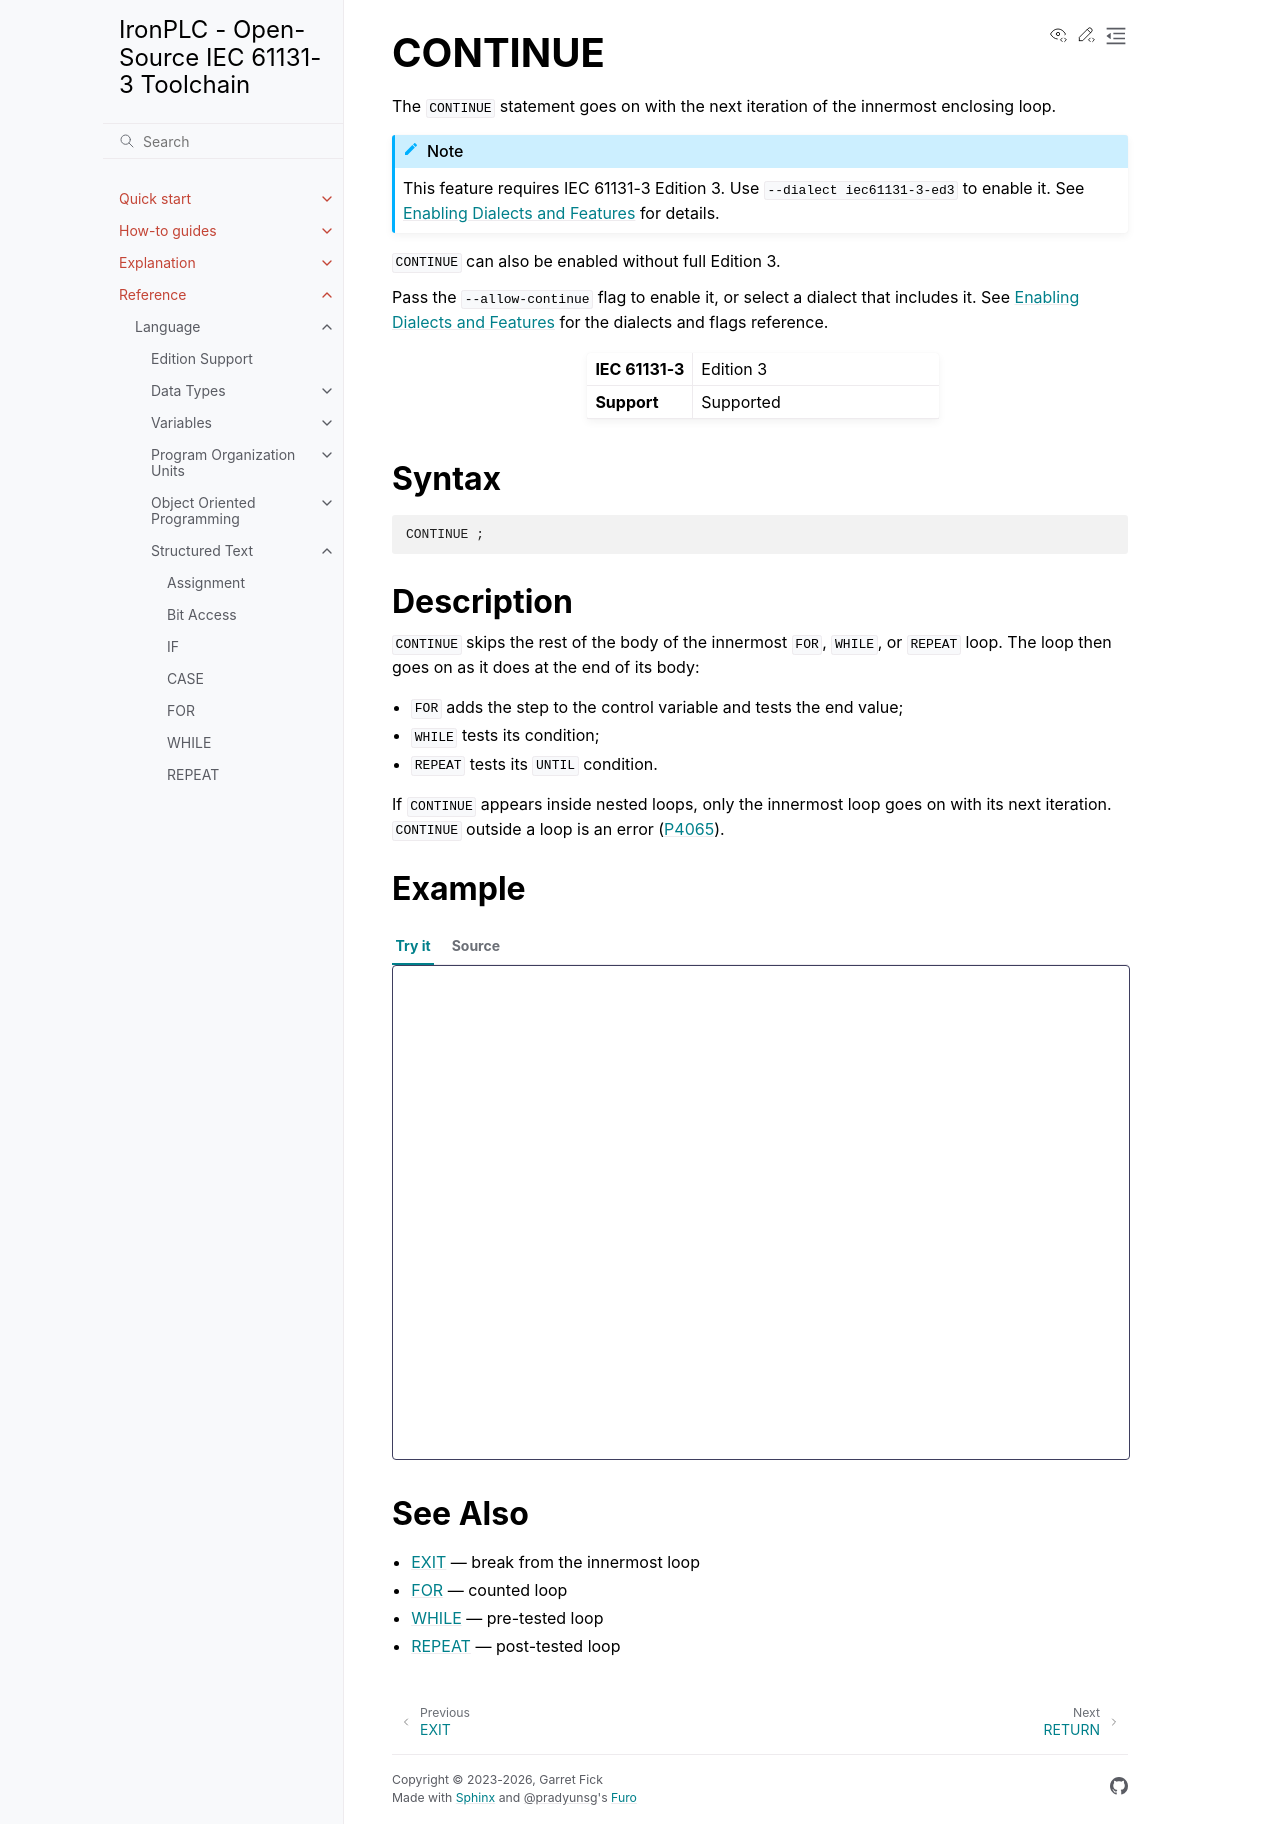

repository: ironplc/ironplc · page: reference/language/structured-text/continue.html · generator: sphinx

========
CONTINUE
========

The ``CONTINUE`` statement goes on with the next iteration of the innermost
enclosing loop.

.. include:: ../../../includes/requires-edition3.rst

``CONTINUE`` can also be enabled without full Edition 3.

.. |flag| replace:: ``--allow-continue``
.. include:: /includes/enabled-by-flag.rst

.. list-table::
   :widths: 30 70

   * - **IEC 61131-3**
     - Edition 3
   * - **Support**
     - Supported

Syntax
------

.. code-block:: bnf

   CONTINUE ;

Description
-----------

``CONTINUE`` skips the rest of the body of the innermost ``FOR``, ``WHILE``,
or ``REPEAT`` loop. The loop then goes on as it does at the end of its body:

- ``FOR`` adds the step to the control variable and tests the end value;
- ``WHILE`` tests its condition;
- ``REPEAT`` tests its ``UNTIL`` condition.

If ``CONTINUE`` appears inside nested loops, only the innermost loop goes
on with its next iteration. ``CONTINUE`` outside a loop is an error
(:doc:`P4065 </reference/compiler/problems/P4065>`).

Example
-------

.. playground::
   :dialect: iec61131-3-ed3

   PROGRAM main
       VAR
           i : INT;
           odd_sum : INT := 0;
       END_VAR

       FOR i := 1 TO 10 DO
           IF i MOD 2 = 0 THEN
               CONTINUE;
           END_IF;
           odd_sum := odd_sum + i;
       END_FOR;
   END_PROGRAM

See Also
--------

- :doc:`exit` — break from the innermost loop
- :doc:`for` — counted loop
- :doc:`while` — pre-tested loop
- :doc:`repeat` — post-tested loop
